Run: headless pygame with SDL's dummy video driver; simulated clock (each Clock.tick advances the game by its frame time, no real sleeping); random seed 0; keys injected as events and as key.get_pressed() state; no mouse input.
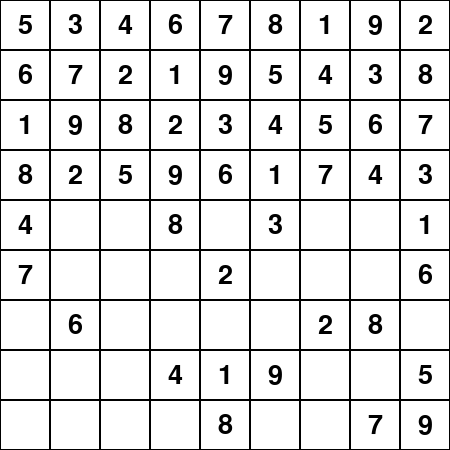
Frame 1 of 4 · flips 1–60 · no input
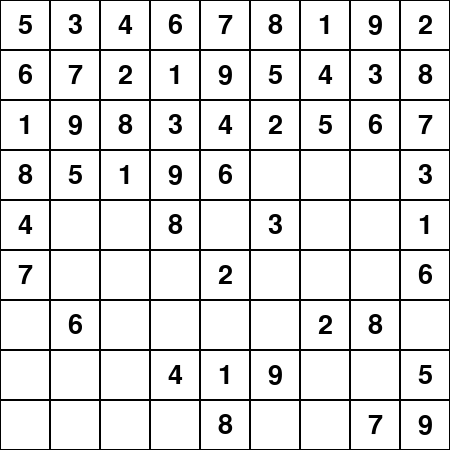
Frame 2 of 4 · flips 61–180 · tapped SPACE, RETURN · held RIGHT (→), D
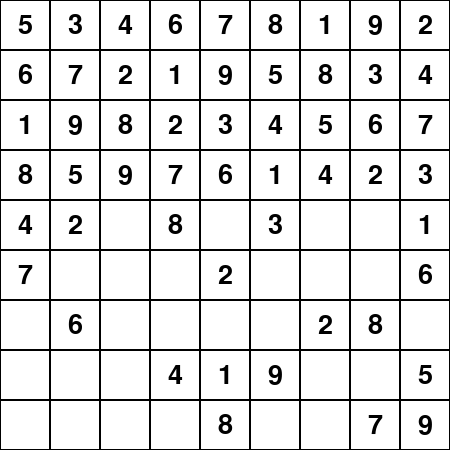
Frame 3 of 4 · flips 181–300 · held DOWN (↓), S
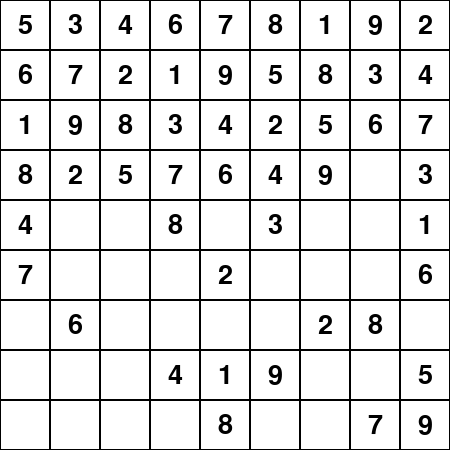
Frame 4 of 4 · flips 301–420 · held LEFT (←), A, UP (↑), W

The pygame program that drew these frames:

'''
This project presents a solution to the Sudoku Solver problem. 
The program is designed to fill empty cells in complex Sudoku puzzles.
By strictly adhering to the fundamental rules of Sudoku, the project ensures that 
Each digit from 1 to 9 is precisely and uniquely placed in every row, column, and 3x3 sub-box of the grid.
@ Sena Kılınç 20191701033
'''

import pygame
from typing import List


class Solution:
    #The Solution class represents a Sudoku solver

    def __init__(self, board: List[List[str]]):
        '''
        This is the constructor of the Solution class that initializes the instance variables self.board, self.rows, self.cols, self.boxes, and self.steps.
        Time complexity: O(1)
        The time complexity is constant because the number of operations performed is fixed and independent of the size of the input board.

        Space complexity: O(1)
        The space complexity is constant because the amount of additional space used is fixed and does not depend on the size of the input board.
        '''
        self.board = board
        self.rows = []     # Initialize an empty list for rows
        self.cols = []     # Initialize an empty list for columns
        self.boxes = []    # Initialize an empty list for boxes
        self.steps = [0]   # Initialize a list with a single element, 0, for steps

        # Populate the rows, cols, and boxes lists
        for i in range(9):
            row_set = set()     # Create an empty set for each row
            col_set = set()     # Create an empty set for each column
            box_set = set()     # Create an empty set for each box

            # Populate each set with numbers 1 to 9 as strings
            for j in range(1, 10):
                row_set.add(str(j))     # Add the number to the row set
                col_set.add(str(j))     # Add the number to the column set
                box_set.add(str(j))     # Add the number to the box set

            # Append the populated sets to the respective lists
            self.rows.append(row_set)   # Append the row set to the rows list
            self.cols.append(col_set)   # Append the column set to the cols list
            self.boxes.append(box_set)  # Append the box set to the boxes list
    
    def solveSudoku(self):
        '''
        This method solves the Sudoku puzzle using backtracking algorithm, and updates the board for every step using Pygame library. 
        It calls the backtrack() function recursively to solve the puzzle.
        Time complexity: O(9^(n*n)) exponential , where n is the size of the Sudoku puzzle (n=9), because in the worst case, the algorithm has to try all possible combinations of numbers for every empty cell in the board. 
        Space complexity: O(n^2) quadratic, because the algorithm uses a recursive stack to keep track of the current cell being filled.
        '''
        # These two for loops iterate over each cell in the 9x9 Sudoku board.
        for i in range(9):
            for j in range(9):
                # This if statement checks whether the current cell is already filled in or not. If it's not empty (i.e., it contains a number), the code inside the if block is executed.
                if self.board[i][j] != '.':
                    # This line converts the string representation of the number in the current cell to an integer.
                    num = int(self.board[i][j])
                    # These three lines remove the number that was just placed in the current cell from the corresponding sets of possible values for the row, column, and 3x3 box that contain the cell. This is done to ensure that the same number doesn't appear twice in the same row, column, or box.
                    self.rows[i].remove(str(num))
                    self.cols[j].remove(str(num))
                    # calculate index of the set in boxes.
                    self.boxes[(i//3)*3+j//3].remove(str(num))
                    # (i//3)*3 rounds down the row index i to the nearest multiple of 3,
                    # and adds j//3 to calculate the column offset within that row
        # solves the Sudoku puzzle using backtracking algorithm recursively. If the algorithm finds a solution, it returns True, otherwise it returns False. This line essentially starts the solving process by calling the backtrack() function with default values for the i and j parameters, which are both set to 0 initially.
        self.backtrack()
        
    def backtrack(self,i=0, j=0): 
        '''
        This function implements the backtracking algorithm to solve the Sudoku puzzle recursively. It takes two optional parameters i and j that represent the current row and column being filled in the board. It updates the self.board and self.steps instance variables for every step.
        Time complexity: O(9^(n*n)) exponential, where n is the size of the Sudoku puzzle (n=9 for the standard Sudoku puzzle), because in the worst case, the algorithm has to try all possible combinations of numbers for every empty cell in the board.
        Space complexity: O(n^2) quadratic, because the algorithm uses a recursive stack to keep track of the current cell being filled.
        
        '''
        # Increments the first value in self.steps by 1. The self.steps list is used to keep track of the number of steps taken to solve the puzzle.
        self.steps[0] += 1

        if i == 9:  # If the value of i is equal to 9, that means we have reached the end of the puzzle and return True.
            return True
        # The values of nextRow and nextColumn are calculated based on the values of i and j.  
        nextRow = i+1 if j == 8 else i # If j is 8, nextRow will be i+1 to move to the next row, otherwise it will be the same as i.
        nextColumn = (j+1) % 9 # nextColumn is calculation ensures that j stays within the bounds of the puzzle

        # If the value at self.board[i][j] is not '.', that means it is already filled and we move to the next cell by calling backtrack(nextRow, nextColumn) recursively.
        if self.board[i][j] != '.':
            return self.backtrack(nextRow, nextColumn)
        # This loop iterates over the intersection of self.rows[i], self.cols[j], and self.boxes[(i//3)*3+j//3], which contains all the possible numbers that can be placed in the cell (i,j).
        
        for num in self.rows[i] & self.cols[j] & self.boxes[(i//3)*3+j//3]:
            self.board[i][j] = str(num)# It then places each number in the cell
            self.rows[i].remove(str(num)) # Removes it from the corresponding row,
            self.cols[j].remove(str(num)) # Removes it from the corresponding column
            self.boxes[(i//3)*3+j//3].remove(str(num)) #Removes it from the corresponding box

            # Pygame: Draw the updated board for every step
            self.draw_board()
            pygame.display.update()
            pygame.time.delay(0) # to program not to pause

            # This calls backtrack recursively on the next cell and returns True if a solution is found
            if self.backtrack(nextRow, nextColumn):
                return True
            # If no solution is found, this code adds the previously removed number back to the row, column, and box, and clears the cell (i,j) for the next iteration.
            self.rows[i].add(str(num)) # Adding back to row
            self.cols[j].add(str(num)) # Adding back to column
            self.boxes[(i//3)*3+j//3].add(str(num)) # Adding back to box
            self.board[i][j] = '.' # clears the cell 
        # Returns False if no solution is found.
        return False

    def draw_board(self):
        '''
        This method draws the Sudoku board on the Pygame screen for every step in the backtracking algorithm.
        Time complexity: O(n^2) quadratic, where n is the size of the Sudoku puzzle (n=9 for the standard Sudoku puzzle), because it has to iterate over every cell in the board to draw it on the screen.
        Space complexity: O(1), because it uses a fixed amount of memory to draw the board on the screen.
        '''
        # These two lines start a nested loop that will iterate over each cell in a 9x9 grid.
        for i in range(9):
            for j in range(9):
                # These two lines use Pygame to draw a white rectangle (with a black border) for each cell in the grid
                pygame.draw.rect(screen, (255, 255, 255), (j*50, i*50, 50, 50)) # Draws a filled white rectangle
                pygame.draw.rect(screen, (0, 0, 0), (j*50, i*50, 50, 50), 1) # Draws a rectangle with a black border
                # These lines draw the text for each cell in the grid.  
                if self.board[i][j] != '.': # If the cell contains a number (represented by a string),
                    font = pygame.font.Font(None, 40) 
                    text = font.render(self.board[i][j], True, (0, 0, 0)) # Rendered using a Pygame font.
                    text_rect = text.get_rect(center=(j*50+25, i*50+25)) # Centered within the cell 
                    screen.blit(text, text_rect) # Drawn into the screen

pygame.init() # Pygame is initializez

size = (450, 450) 
screen = pygame.display.set_mode(size) # This sets the size of the window and creates a window with the specified size
pygame.display.set_caption("Sudoku Solver") # Sets the caption of the window to "Sudoku Solver"
# This initializes the Sudoku board with a given puzzle.
board = [["5", "3", ".", ".", "7", ".", ".", ".", "."],
         ["6", ".", ".", "1", "9", "5", ".", ".", "."],
         [".", "9", "8", ".", ".", ".", ".", "6", "."],
         ["8", ".", ".", ".", "6", ".", ".", ".", "3"],
         ["4", ".", ".", "8", ".", "3", ".", ".", "1"],
         ["7", ".", ".", ".", "2", ".", ".", ".", "6"],
         [".", "6", ".", ".", ".", ".", "2", "8", "."],
         [".", ".", ".", "4", "1", "9", ".", ".", "5"],
         [".", ".", ".", ".", "8", ".", ".", "7", "9"]]

# This creates an instance of the Solution class with the given board and solves the Sudoku puzzle.
solution = Solution(board)
solution.solveSudoku()
# This starts the Pygame event loop, which listens for events like keyboard and mouse input. It continues running until the user closes the window.
running = True
while running:
    for event in pygame.event.get():
        if event.type == pygame.QUIT:
            running = False

    screen.fill((255, 255, 255)) # Fill the screen with white color
    solution.draw_board() # Draw the solved board
    pygame.display.update() # Update the screen

pygame.quit()# Quit from the game

# This prints the number of steps taken by the algorithm to solve the Sudoku puzzle.
print("Number of steps taken:", solution.steps[0])
